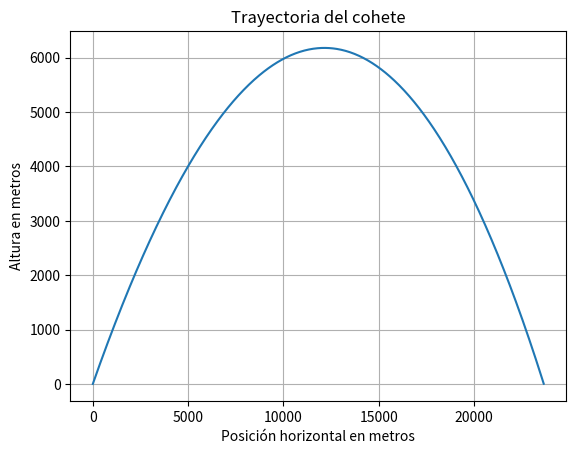

Reproduce this figure in Python.
import numpy as np
import matplotlib.pyplot as plt

#Declarar constantes
g0 = 9.81 #m/s^2
R = 6371e3 #Radio de la tierra (m)
C_d = .75 #Coeficiente de arrastre
A = 0.01 #Área de la sección transversal del cohete (m^2)
rho = 1.225 #(kg/m^3)
m = 1000 #Masa del cohete (kg)

# Parámetros iniciales
v0 = 500  #Velocidad inicial (m/s)
theta = 45  #Ángulo de lanzamiento en grados
theta_rad = np.radians(theta) #Conversión del ángulo a radianes

#Funcion para obtener la gravedad con respecto a la altura
def gravedad(h):
    return g0 * (R / (R + h))**2

#Función para calcular la fuerza de resistencia del aire en función de la velocidad del coehete
#La resistencia aumenta con el cuadrado de la velocidad
def resistencia(v):
    return 0.5 * C_d * A * rho * v**2

#-----------------------Simulación
t = 0 #t0
dt = 0.1 #Paso de tiempo
h = 0 #h0
v = v0 #v0
x = 0 #pos horizontal
y = 0 #pos vertical

#Inicializar componentes de velocidad
vx = v0 * np.cos(theta_rad) #comp hor
vy = v0 * np.sin(theta_rad) #comp ver

#Listas para almacenar valores
tiempos = []
alturas = []
posiciones_x = []

#Bluce de simulación
#Cambiar h a y
while y >= 0: #La simulación acaba cuando el cohete toca el suelo
    #Guardar los datos en las listas
    tiempos.append(t)
    alturas.append(y)
    posiciones_x.append(x)

    #Calcular fuerzas
    g = gravedad(y) #Gravedad en la altura actual
    F_res_x = resistencia(vx) #F de resistencia del aire en x y en y
    F_res_y = resistencia(vy)

    #Ecuaciones de movimiento para actualizar las variables

    #Usando la segunda ley de Newt a = F / m
    a_x = -F_res_x / m #Aceleración en x
    a_y = -g - (F_res_y / m) #Aceleración en y
    #Actualizar componentes de velocidades en función de la aceleración
    vx += a_x * dt
    vy += a_y * dt
    x += vx * dt  #Pos horizontal 
    y += vy * dt  #Pos vertical 
    t += dt

#Graficar
plt.figure()
plt.plot(posiciones_x, alturas)
plt.title("Trayectoria del cohete")
plt.xlabel("Posición horizontal en metros")
plt.ylabel("Altura en metros")
plt.grid()
plt.show() 